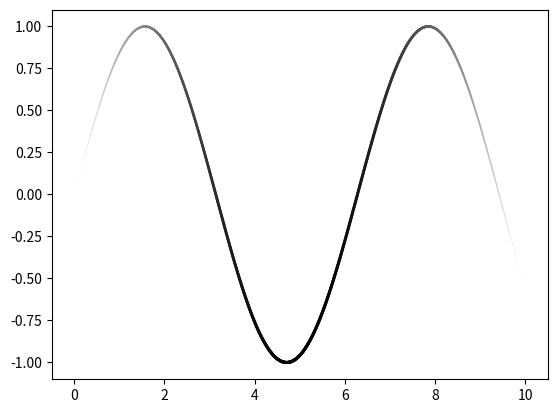

The script that saved this image:
#!/usr/bin/env python
# -*- coding: utf-8 -*-
import numpy as np
import matplotlib.pyplot as plt

plt.scatter(x = np.linspace(0,10,2000),
            y = np.sin(np.linspace(0,10,2000)),
            c = [(i,i,i) for i in (1-np.sin(np.linspace(0,np.pi,2000)))],
            s = [i for i in 5*(np.sin(np.linspace(0,np.pi,2000)))],
            edgecolors='none')
plt.show()
